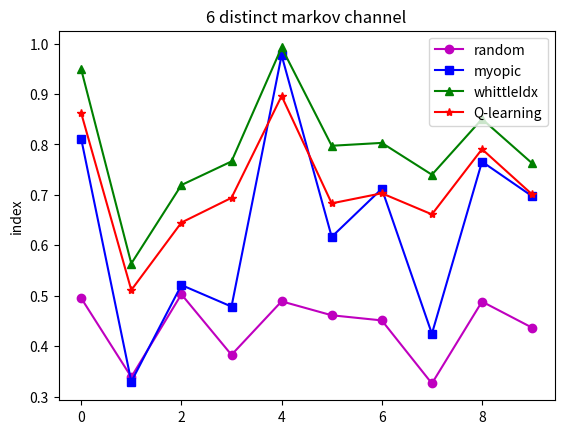

Recreate this plot in Python.
import matplotlib.pyplot as plt


index = [i for i in range(10)]


random_same = [0.662478, 0.400602, 0.430862, 0.423558, 0.922668, 0.856158, 0.598908, 0.344696, 0.581500, 0.493458]

myopic_same = [0.721750, 0.488684, 0.627868, 0.544222, 0.909890, 0.866262, 0.760338, 0.387378, 0.644364, 0.831292]

whittle_same = [0.719992, 0.483614, 0.588810, 0.534864, 0.936324, 0.866066, 0.742064, 0.388164, 0.643256, 0.831328]

asyncQ_same = [0.675480, 0.444492, 0.528354, 0.483594, 0.922650, 0.857632, 0.681460, 0.363442, 0.600156, 0.676732]

lz_same = [0.8692417550110094, 0.8824671356728959, 0.6394119356122422, 0.8264460282260317, 0.3755310163095261, 0.588232888902513, 0.6725783471550886, 0.9014363472059104, 0.9325522356222395, 0.4557335264212029]



random_distinct = [0.495240, 0.338912, 0.502870, 0.382830, 0.488928, 0.461298, 0.451104, 0.326080, 0.488434, 0.436676]

myopic_distinct = [0.811044, 0.329656, 0.521262, 0.478526, 0.976882, 0.616750, 0.712058, 0.424678, 0.765806, 0.697398]

whittle_distinct = [0.948842, 0.563840, 0.719466, 0.766298, 0.992206, 0.797342, 0.803036, 0.739956, 0.850376, 0.762632]

asyncQ_distinct = [0.862104, 0.511240, 0.645104, 0.694128, 0.895928, 0.683176, 0.703150, 0.661362, 0.790668, 0.700968]

lz_distinct = [0.7959472526625628, 0.8049286132610249, 0.9299867053998243, 0.48701937848357296, 0.48424886624569136, 0.7546223416986184, 0.5814476178621591, 0.7349332681600889, 0.9631157398169261, 0.7601398332340792,]


plt.plot(index, random_distinct, 'm-o', index, myopic_distinct, 'b-s', index, whittle_distinct, 'g-^', index, asyncQ_distinct, 'r-*')

plt.ylabel('average reward')
plt.ylabel('index')
plt.title('6 distinct markov channel')

plt.legend(['random', 'myopic', 'whittleIdx', 'Q-learning'])

plt.show()